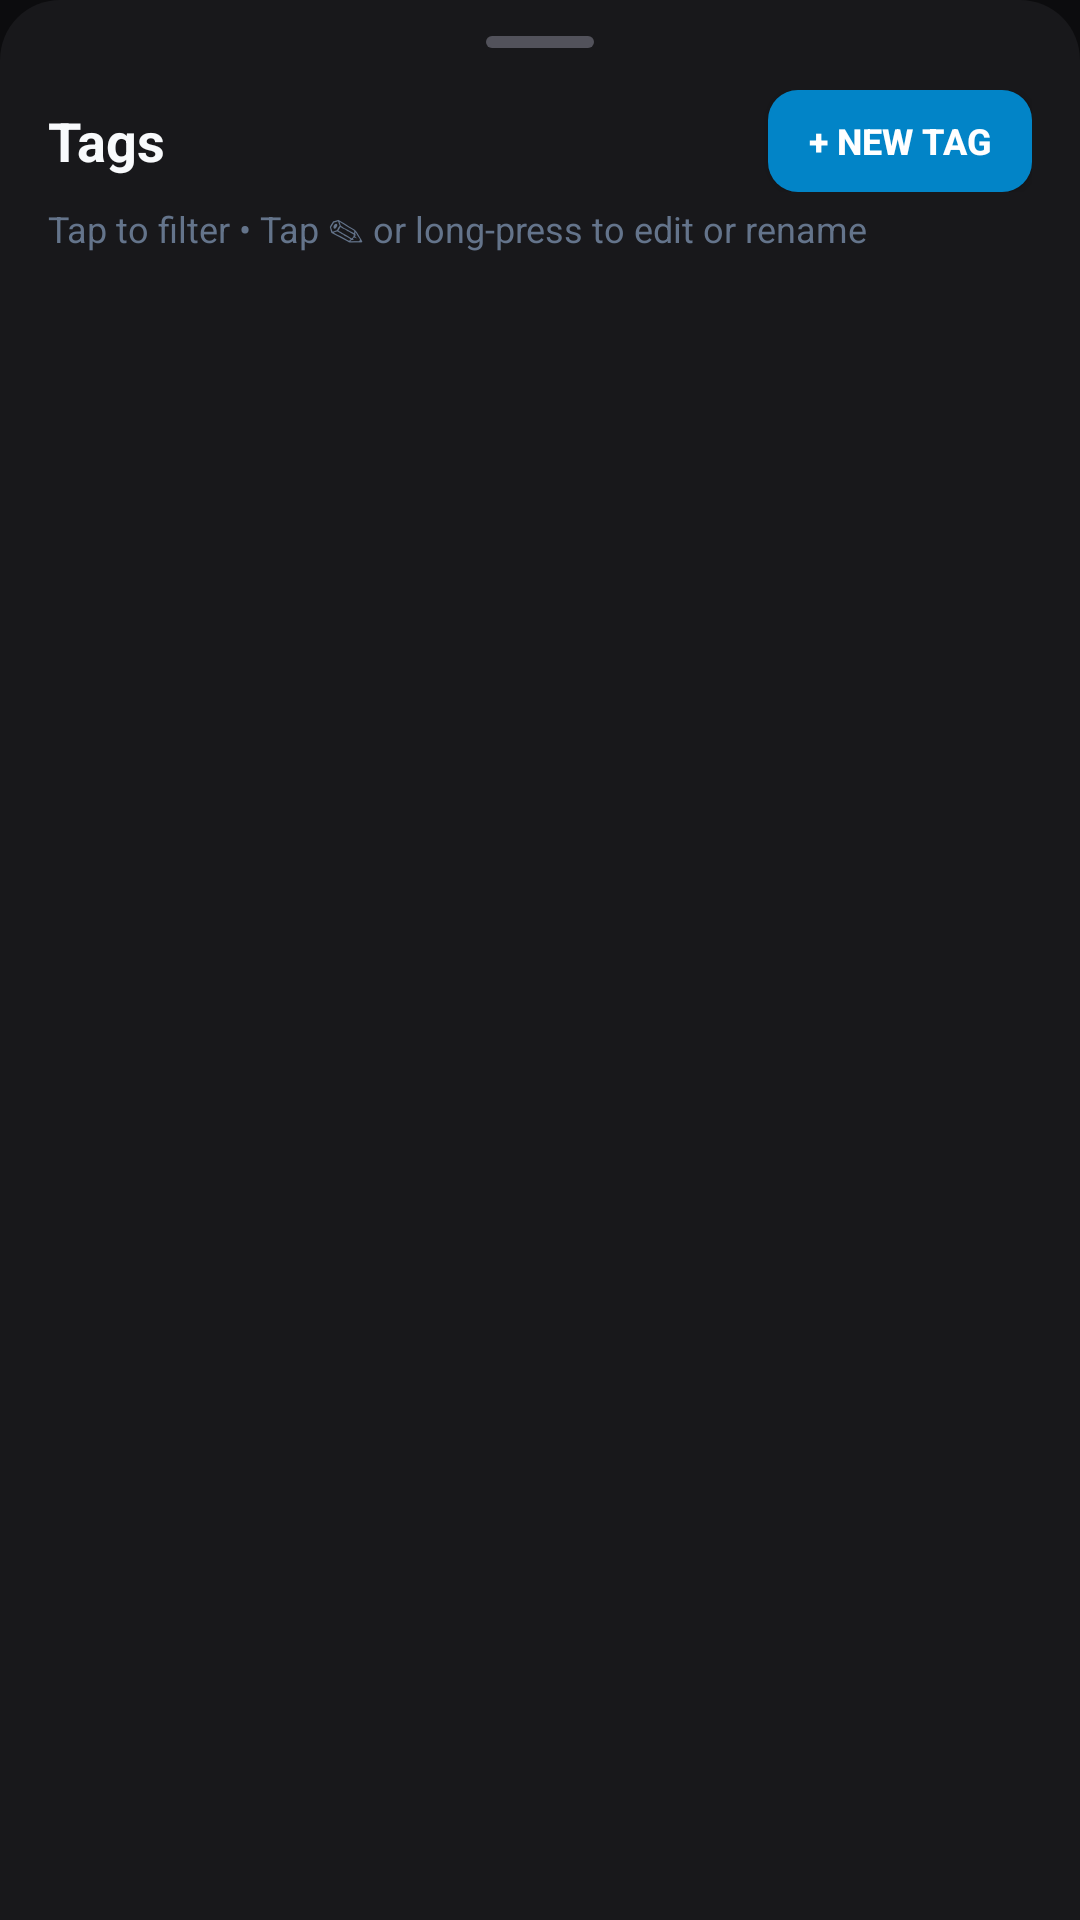

The Android layout XML behind this screen, and the referenced resources:
<!-- AndroidManifest.xml: application theme Theme.Keepsake -->
<!-- res/layout/sheet_tags.xml -->
<?xml version="1.0" encoding="utf-8"?>
<LinearLayout xmlns:android="http://schemas.android.com/apk/res/android"
    android:layout_width="match_parent"
    android:layout_height="wrap_content"
    android:background="@drawable/bg_bottom_sheet"
    android:orientation="vertical"
    android:paddingStart="16dp"
    android:paddingEnd="16dp"
    android:paddingTop="12dp"
    android:paddingBottom="28dp">

    <View
        android:layout_width="36dp"
        android:layout_height="4dp"
        android:layout_gravity="center_horizontal"
        android:layout_marginBottom="14dp"
        android:background="@drawable/bg_drag_handle" />

    
    <LinearLayout
        android:layout_width="match_parent"
        android:layout_height="wrap_content"
        android:orientation="horizontal"
        android:gravity="center_vertical"
        android:layout_marginBottom="4dp">

        <TextView
            android:layout_width="0dp"
            android:layout_height="wrap_content"
            android:layout_weight="1"
            android:text="Tags"
            android:textColor="#F8FAFC"
            android:textSize="18sp"
            android:textStyle="bold" />

        <Button
            android:id="@+id/btnAddNewTag"
            android:layout_width="wrap_content"
            android:layout_height="34dp"
            android:background="@drawable/bg_button_primary"
            android:text="+ New Tag"
            android:textColor="#FFFFFF"
            android:textSize="12sp"
            android:textStyle="bold"
            android:paddingStart="12dp"
            android:paddingEnd="12dp" />
    </LinearLayout>

    <TextView
        android:layout_width="wrap_content"
        android:layout_height="wrap_content"
        android:text="Tap to filter • Tap ✎ or long-press to edit or rename"
        android:textColor="#64748B"
        android:textSize="12sp"
        android:layout_marginBottom="14dp" />

    
    <androidx.core.widget.NestedScrollView
        android:layout_width="match_parent"
        android:layout_height="wrap_content">

        <com.google.android.material.chip.ChipGroup
            android:id="@+id/chipGroupTags"
            android:layout_width="match_parent"
            android:layout_height="wrap_content" />
    </androidx.core.widget.NestedScrollView>

</LinearLayout>
<!-- resources referenced by this layout -->
<resources>
  <!-- drawable bg_bottom_sheet (drawable) -->
  <?xml version="1.0" encoding="utf-8"?>
  <shape xmlns:android="http://schemas.android.com/apk/res/android"
      android:shape="rectangle">
      <solid android:color="#18181B" />
      <corners
          android:topLeftRadius="20dp"
          android:topRightRadius="20dp" />
  </shape>
  <!-- drawable bg_button_primary (drawable) -->
  <?xml version="1.0" encoding="utf-8"?>
  <ripple xmlns:android="http://schemas.android.com/apk/res/android"
      android:color="#38BDF8">
      <item>
          <shape android:shape="rectangle">
              <solid android:color="#0284C7" />
              <corners android:radius="10dp" />
          </shape>
      </item>
  </ripple>
  <!-- drawable bg_drag_handle (drawable) -->
  <?xml version="1.0" encoding="utf-8"?>
  <shape xmlns:android="http://schemas.android.com/apk/res/android"
      android:shape="rectangle">
      <solid android:color="#52525B" />
      <corners android:radius="2dp" />
      <size android:width="40dp" android:height="4dp" />
  </shape>
  <style name="Theme.Keepsake" parent="Theme.MaterialComponents.DayNight.NoActionBar">
          <item name="colorPrimary">@color/primary</item>
          <item name="colorPrimaryDark">@color/primary_dark</item>
          <item name="colorAccent">@color/accent</item>
          <item name="android:windowBackground">@color/background_dark</item>
          <item name="android:statusBarColor">@color/background_dark</item>
          <item name="android:navigationBarColor">@color/background_dark</item>
      </style>
  <color name="primary">#0284C7</color>
  <color name="primary_dark">#0369A1</color>
  <color name="accent">#38BDF8</color>
  <color name="background_dark">#0C0C0E</color>
</resources>
